Run: headless pygame with SDL's dummy video driver; simulated clock (each Clock.tick advances the game by its frame time, no real sleeping); random seed 0; keys injected as events and as key.get_pressed() state; no mouse input.
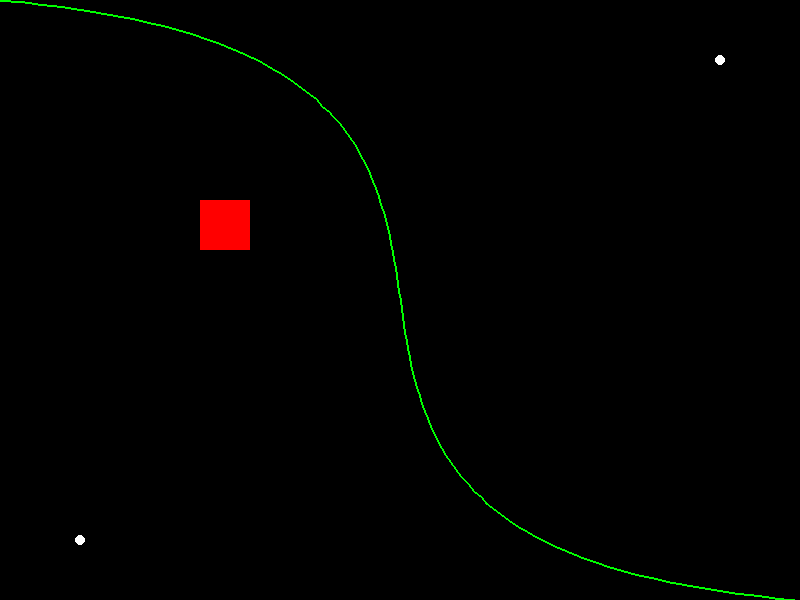
Frame 1 of 4 · flips 1–60 · no input
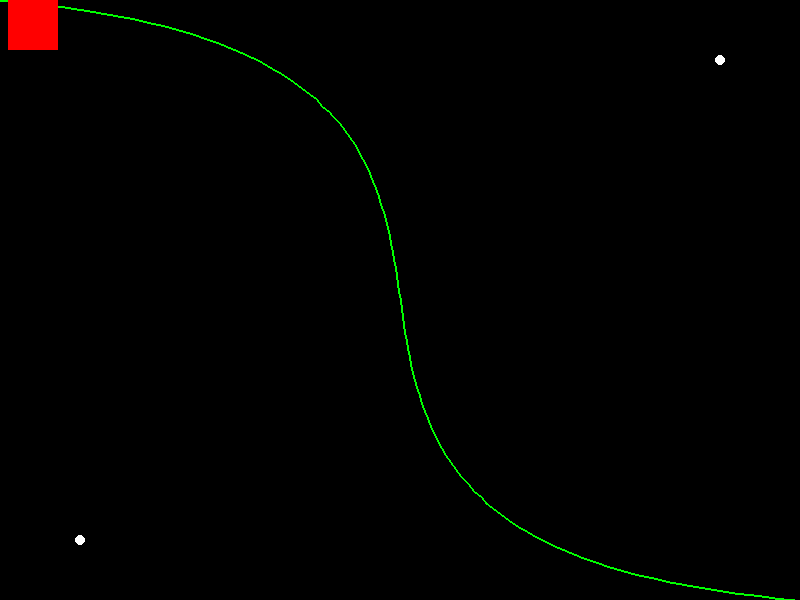
Frame 2 of 4 · flips 61–180 · tapped SPACE, RETURN · held RIGHT (→), D
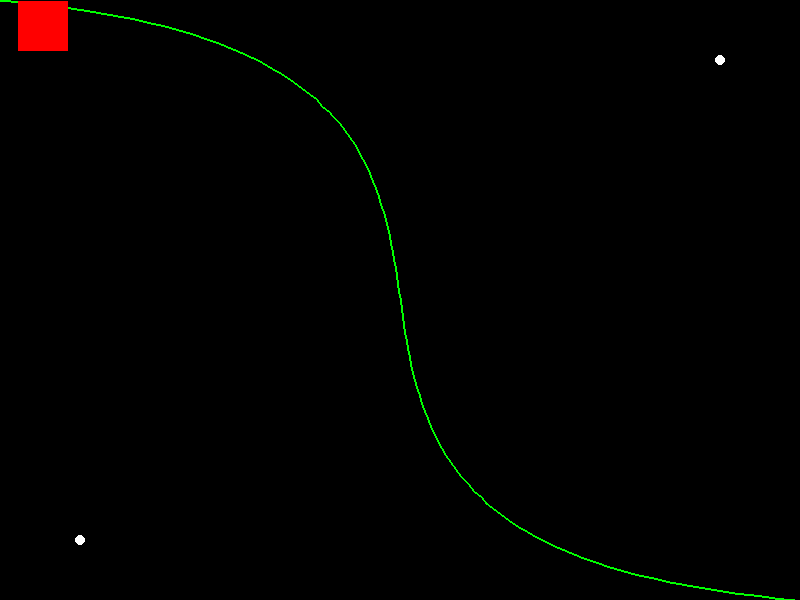
Frame 3 of 4 · flips 181–300 · held DOWN (↓), S
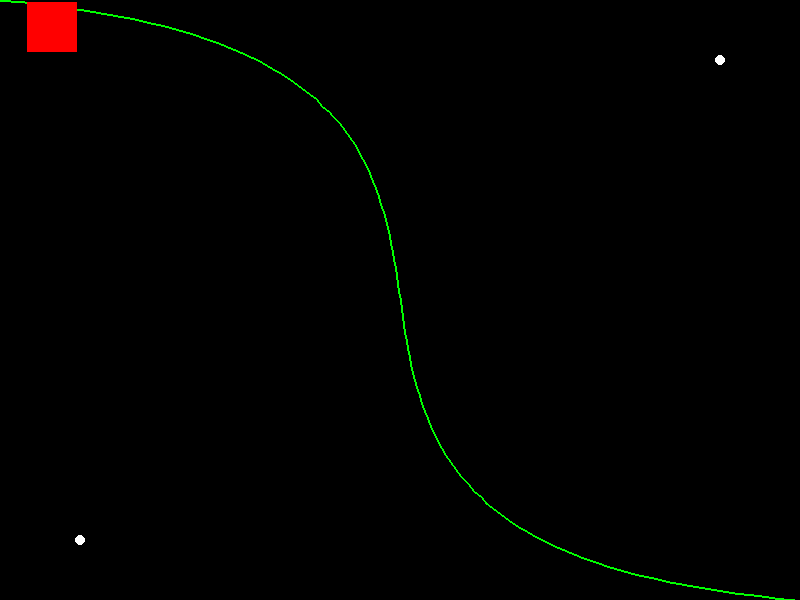
Frame 4 of 4 · flips 301–420 · held LEFT (←), A, UP (↑), W

The pygame program that drew these frames:

import pygame
import time

pygame.init()

screen_width = 800
screen_height = 600
screen = pygame.display.set_mode((screen_width, screen_height))
pygame.display.set_caption("Bezier Curve Easing Animation")

# Define the box properties
box_y = 200  # y remains constant
box_width = 50
box_height = 50
end_point_x = screen_width - box_width  # end point on x axis

total_time = 2  # duration in seconds
frame_rate = 60  

# Control points for the Bezier curve
c1, v1 = 0, 0
c4, v4 = 1, 1
c2, v2 = 0.9, 0.1  # Control point 2
c3, v3 = 0.1, 0.9  # Control point 3

# Function to calculate the Bezier curve point
def bezier(t, p0, p1, p2, p3):
    return (1 - t)**3 * p0 + 3 * t * (1 - t)**2 * p1 + 3 * t**2 * (1 - t) * p2 + t**3 * p3

# Function to draw the Bezier curve
def draw_bezier_curve(screen):
    points = []
    for t in range(101):
        t /= 100
        x = bezier(t, c1, c2, c3, c4) * screen_width
        y = bezier(t, v1, v2, v3, v4) * screen_height
        points.append((x, y))
    pygame.draw.lines(screen, (0, 255, 0), False, points, 2)

# Function to solve for t given x using binary search
def solve_t_for_x(x_target):
    left, right = 0.0, 1.0
    while right - left > 1e-5:
        mid = (left + right) / 2
        x_mid = bezier(mid, c1, c2, c3, c4) * screen_width
        if x_mid < x_target:
            left = mid
        else:
            right = mid
    return (left + right) / 2

# Main loop
running = True
animation_running = False
animation_start_time = None
selected_point = None

# Key press states
keys = {pygame.K_LEFT: False, pygame.K_RIGHT: False, pygame.K_UP: False, pygame.K_DOWN: False}

while running:
    # Event handling
    for event in pygame.event.get():
        if event.type == pygame.QUIT:
            running = False
        elif event.type == pygame.KEYDOWN:
            if event.key == pygame.K_1:
                selected_point = 1
            elif event.key == pygame.K_2:
                selected_point = 2
            elif event.key in keys:
                keys[event.key] = True
            elif event.key == pygame.K_SPACE:
                animation_running = True
                animation_start_time = time.time()
        elif event.type == pygame.KEYUP:
            if event.key in keys:
                keys[event.key] = False

    # Adjust control points based on key press states
    if selected_point == 1:
        if keys[pygame.K_LEFT]:
            c2 -= 0.005
        if keys[pygame.K_RIGHT]:
            c2 += 0.005
        if keys[pygame.K_UP]:
            v2 -= 0.005
        if keys[pygame.K_DOWN]:
            v2 += 0.005
    elif selected_point == 2:
        if keys[pygame.K_LEFT]:
            c3 -= 0.005
        if keys[pygame.K_RIGHT]:
            c3 += 0.005
        if keys[pygame.K_UP]:
            v3 -= 0.005
        if keys[pygame.K_DOWN]:
            v3 += 0.005

    if animation_running:
        current_time = time.time() - animation_start_time
        
        if current_time >= total_time:
            animation_running = False
        
        # Normalize current_time to range [0, end_point_x]
        normalized_time = current_time / total_time * end_point_x
        
        # Solve for t using normalized_time as x_target in Bezier curve equation
        t_value = solve_t_for_x(normalized_time)
        
        # Calculate y position using solved t_value in Bezier curve equation for y-axis control points
        box_y_position = bezier(t_value, v1, v2, v3, v4) * screen_height
        
        box_x_position = normalized_time
        
    else:
        box_x_position = box_y_position = box_y

    # Draw everything
    screen.fill((0, 0, 0))
    draw_bezier_curve(screen)
    pygame.draw.rect(screen, (255, 0, 0), (box_x_position, box_y_position, box_width, box_height))  # Draw the box

    # Draw control points
    for cx, cy in [(c2, v2), (c3, v3)]:
        pygame.draw.circle(screen, (255, 255, 255), (int(cx * screen_width), int(cy * screen_height)), 5)

    # Update the display
    pygame.display.flip()

    # Cap the frame rate
    pygame.time.Clock().tick(frame_rate)

pygame.quit()
